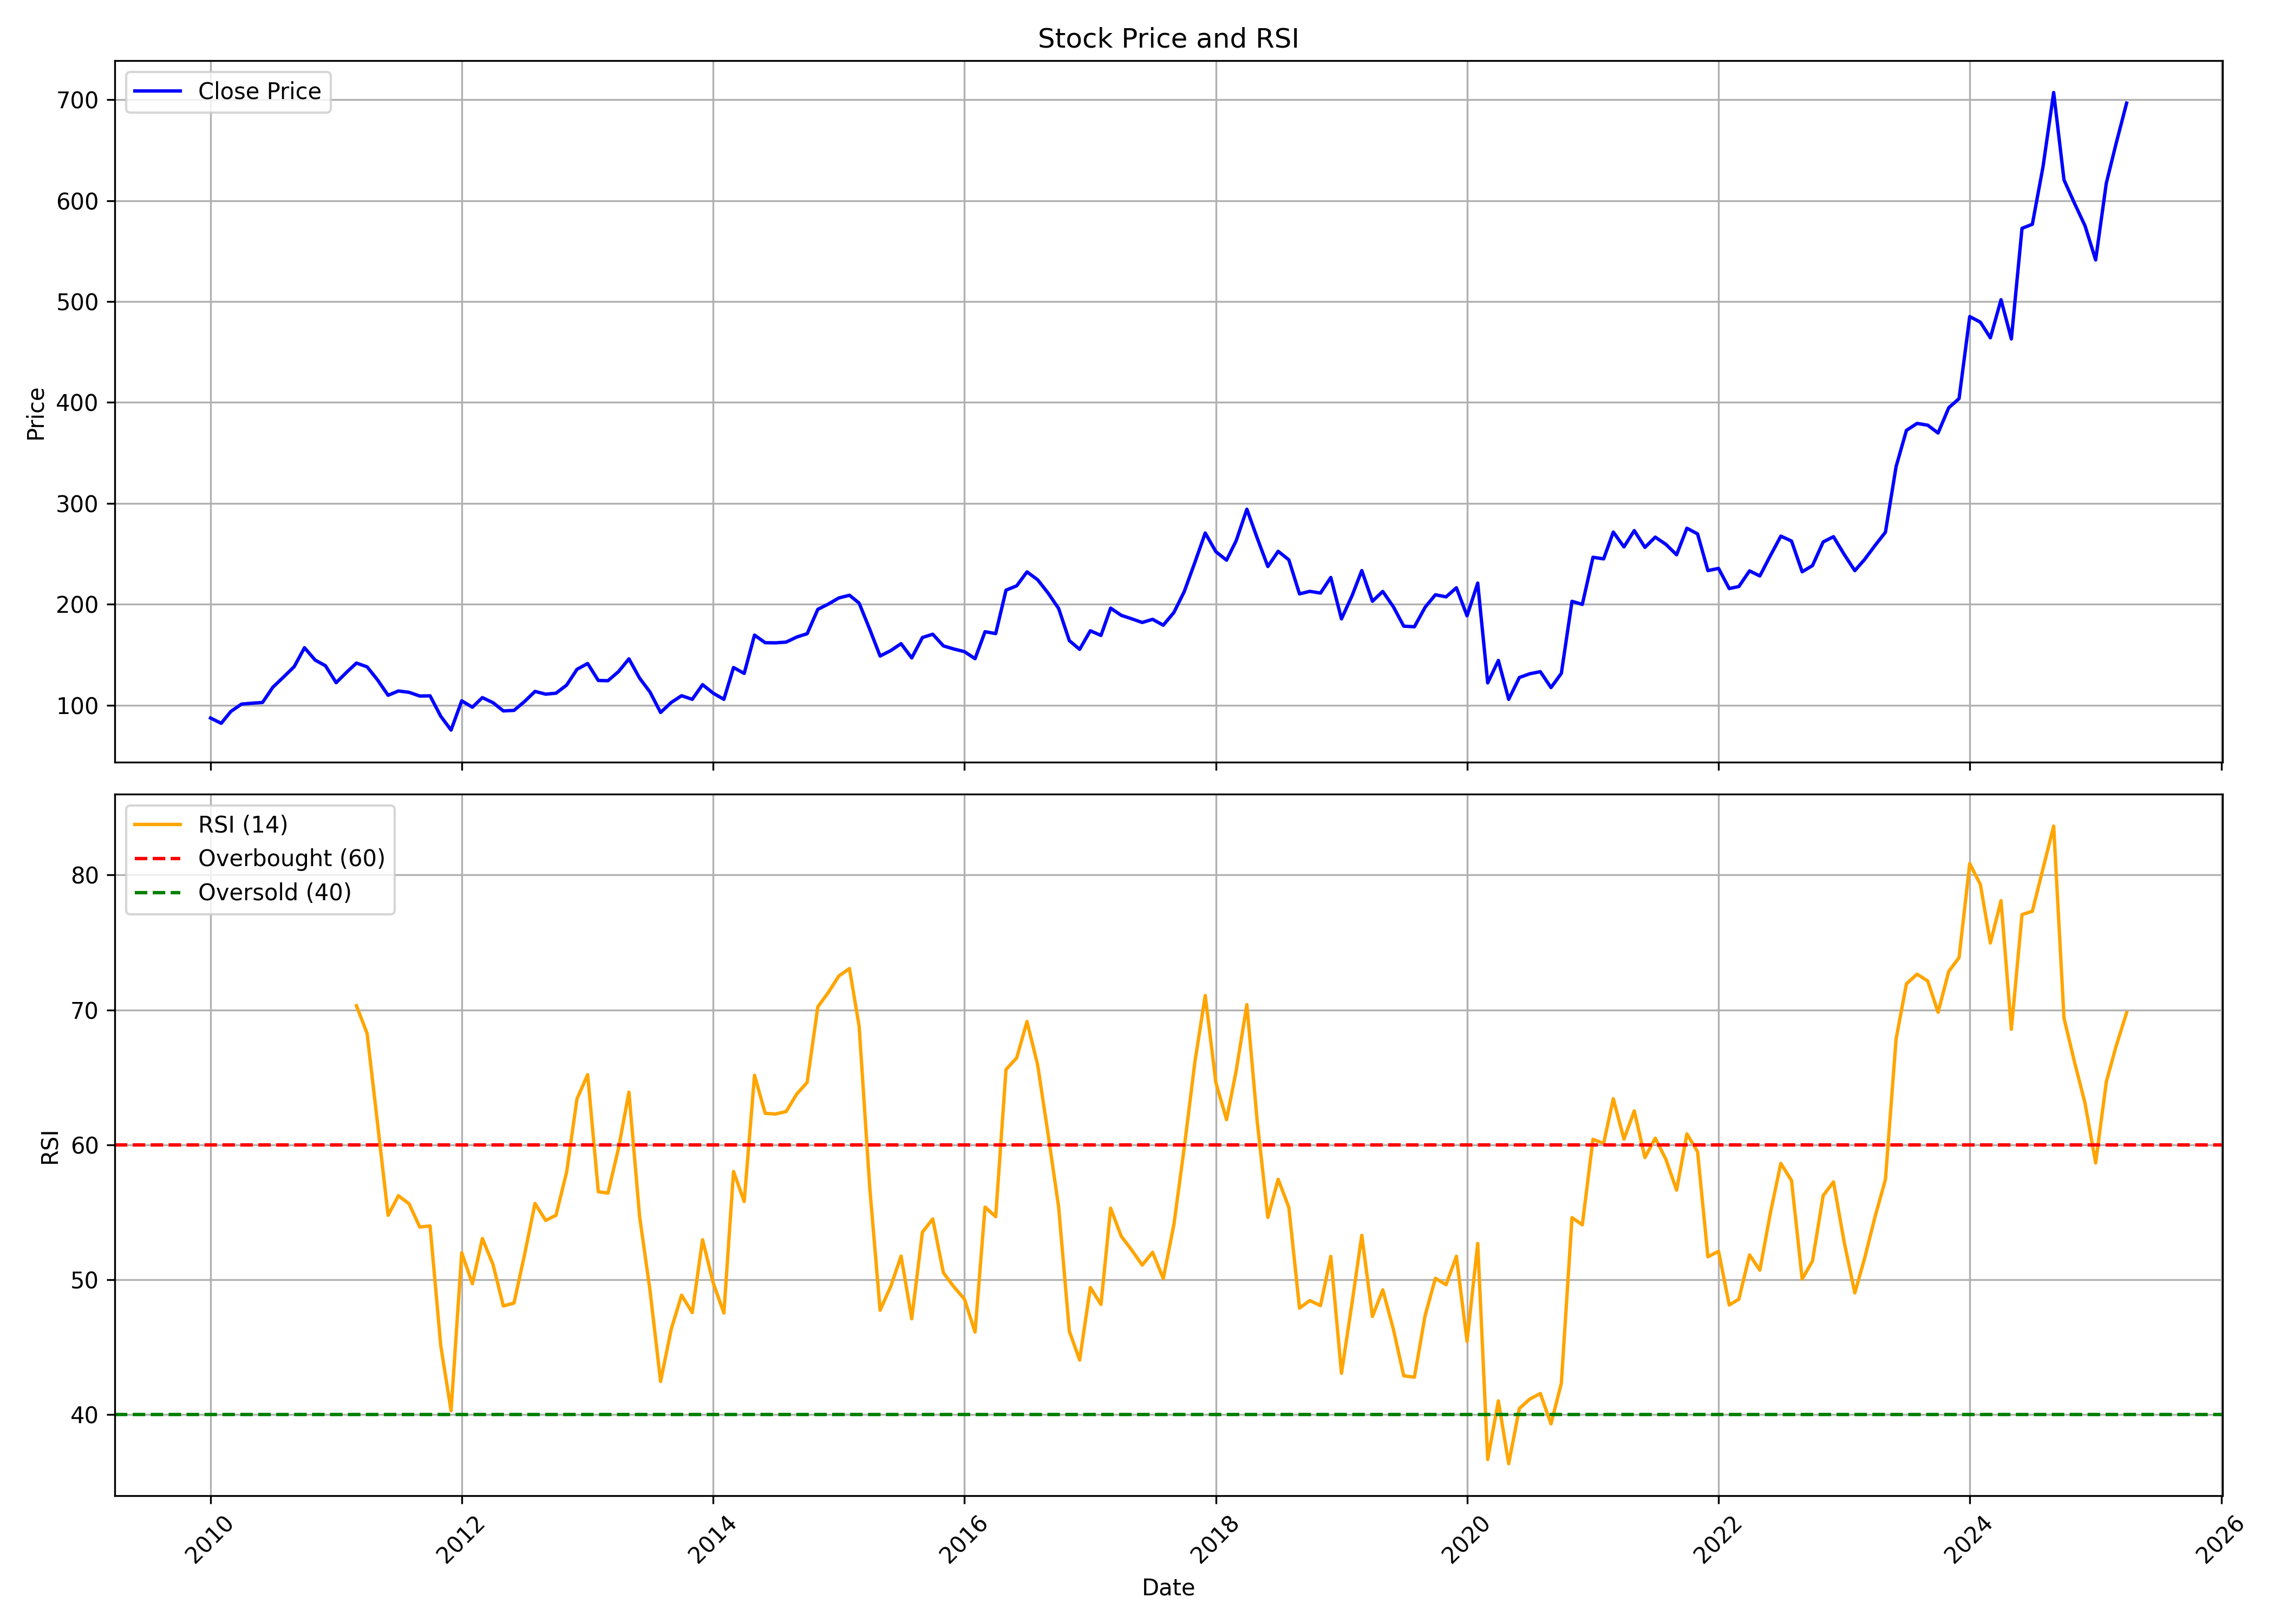

The data file committed next to this chart (first rows):
, Unnamed: 0, date, symbol, open, high, low, close, volume, rsi
0, 0, 2010-01-01, SHRIRAMFIN, 86.84, 93.34, 81.03, 87.18, 34580566, 
1, 1, 2010-02-01, SHRIRAMFIN, 88.71, 93.63, 75.92, 81.99, 19655110, 
2, 2, 2010-03-01, SHRIRAMFIN, 81.99, 98.97, 80.74, 93.74, 42224016, 
3, 3, 2010-04-01, SHRIRAMFIN, 92.91, 102.5, 90.42, 101, 28797394, 
4, 4, 2010-05-01, SHRIRAMFIN, 103.2, 114.8, 93.45, 101.9, 41222699, 
5, 5, 2010-06-01, SHRIRAMFIN, 102, 107.7, 97.9, 102.6, 24438498, 
6, 6, 2010-07-01, SHRIRAMFIN, 102, 119.6, 102, 117.7, 28194979, 
7, 7, 2010-08-01, SHRIRAMFIN, 117.8, 142, 116.6, 127.8, 62697292, 
8, 8, 2010-09-01, SHRIRAMFIN, 128.3, 144, 127.8, 138.1, 47114705, 
9, 9, 2010-10-01, SHRIRAMFIN, 138.3, 157.9, 133.5, 156.9, 50368612, 
10, 10, 2010-11-01, SHRIRAMFIN, 158.8, 160, 133.5, 144.6, 40695310, 
11, 11, 2010-12-01, SHRIRAMFIN, 144.9, 154.7, 121.9, 139, 52519170, 
12, 12, 2011-01-01, SHRIRAMFIN, 138.9, 142.9, 117.8, 122.2, 29554901, 
13, 13, 2011-02-01, SHRIRAMFIN, 124.1, 137.9, 115.7, 132.7, 38494979, 
14, 14, 2011-03-01, SHRIRAMFIN, 134.3, 146.4, 126.4, 141.7, 38987290, 70.31
15, 15, 2011-04-01, SHRIRAMFIN, 144.2, 151.2, 137.5, 137.9, 30582016, 68.25
16, 16, 2011-05-01, SHRIRAMFIN, 140, 140.1, 108, 125.2, 184789772, 61.65
17, 17, 2011-06-01, SHRIRAMFIN, 125.5, 127.4, 104.1, 109.8, 77283716, 54.76
18, 18, 2011-07-01, SHRIRAMFIN, 111.8, 126, 108, 114, 58512424, 56.22
19, 19, 2011-08-01, SHRIRAMFIN, 115.3, 118.2, 98.89, 112.7, 63899964, 55.62
20, 20, 2011-09-01, SHRIRAMFIN, 112.7, 126.1, 104.8, 109, 48885392, 53.9
21, 21, 2011-10-01, SHRIRAMFIN, 107.3, 113.7, 94.76, 109.2, 44251528, 53.98
22, 22, 2011-11-01, SHRIRAMFIN, 107.2, 110.5, 87.24, 88.99, 53195049, 45.11
23, 23, 2011-12-01, SHRIRAMFIN, 92.82, 104.3, 74.52, 75.27, 77365461, 40.27
24, 24, 2012-01-01, SHRIRAMFIN, 75.51, 110, 74.46, 104.3, 60734472, 51.99
25, 25, 2012-02-01, SHRIRAMFIN, 103.7, 110.1, 88.53, 97.92, 52426277, 49.69
26, 26, 2012-03-01, SHRIRAMFIN, 94.45, 110.2, 92.11, 107.4, 23877499, 53.05
27, 27, 2012-04-01, SHRIRAMFIN, 108, 110.9, 90.3, 102.4, 25654489, 51.11
28, 28, 2012-05-01, SHRIRAMFIN, 102.4, 103.8, 84.97, 94.26, 31975126, 48.04
29, 29, 2012-06-01, SHRIRAMFIN, 93.9, 95.68, 88.57, 94.79, 21615398, 48.26
30, 30, 2012-07-01, SHRIRAMFIN, 94.36, 112.9, 91.49, 103.4, 23820881, 51.78
31, 31, 2012-08-01, SHRIRAMFIN, 101.1, 114.6, 99.47, 113.6, 22903040, 55.64
32, 32, 2012-09-01, SHRIRAMFIN, 112.7, 115.4, 106.6, 110.9, 29110542, 54.38
33, 33, 2012-10-01, SHRIRAMFIN, 110.9, 119.7, 106.4, 111.8, 35701898, 54.77
34, 34, 2012-11-01, SHRIRAMFIN, 111.8, 121.3, 107.8, 119.9, 36560600, 57.98
35, 35, 2012-12-01, SHRIRAMFIN, 120.7, 140.2, 108.7, 135.5, 43954891, 63.4
36, 36, 2013-01-01, SHRIRAMFIN, 136.6, 144, 129.8, 141.3, 29486987, 65.2
37, 37, 2013-02-01, SHRIRAMFIN, 141.5, 143, 120.6, 124.4, 199819265, 56.52
38, 38, 2013-03-01, SHRIRAMFIN, 123, 131.2, 118.8, 124.2, 31542702, 56.41
39, 39, 2013-04-01, SHRIRAMFIN, 124.1, 134.6, 114.1, 133.3, 62140678, 59.77
40, 40, 2013-05-01, SHRIRAMFIN, 133.3, 150.7, 129.8, 145.9, 75398494, 63.9
41, 41, 2013-06-01, SHRIRAMFIN, 145.8, 147.6, 113.4, 126.7, 53716585, 54.68
42, 42, 2013-07-01, SHRIRAMFIN, 128.2, 129.6, 109.1, 113.1, 58555240, 49.25
43, 43, 2013-08-01, SHRIRAMFIN, 113.7, 117.1, 83, 92.72, 52365156, 42.45
44, 44, 2013-09-01, SHRIRAMFIN, 91.57, 116, 87.65, 102.6, 43586170, 46.33
45, 45, 2013-10-01, SHRIRAMFIN, 103, 111.7, 97.47, 109.3, 46155913, 48.84
46, 46, 2013-11-01, SHRIRAMFIN, 110, 116.3, 97.19, 105.7, 30125107, 47.56
47, 47, 2013-12-01, SHRIRAMFIN, 105.7, 121.8, 104, 120.3, 37505899, 52.96
48, 48, 2014-01-01, SHRIRAMFIN, 121.1, 121.6, 106.3, 111.8, 33608561, 49.74
49, 49, 2014-02-01, SHRIRAMFIN, 112.1, 113, 98.13, 105.7, 38155578, 47.52
50, 50, 2014-03-01, SHRIRAMFIN, 107.1, 139.4, 101.2, 137.3, 79112856, 58.01
51, 51, 2014-04-01, SHRIRAMFIN, 136.8, 149.1, 127.2, 131.4, 46287321, 55.78
52, 52, 2014-05-01, SHRIRAMFIN, 131.4, 172.4, 124.7, 169.4, 84014712, 65.15
53, 53, 2014-06-01, SHRIRAMFIN, 170.8, 183, 150.6, 161.9, 66870815, 62.33
54, 54, 2014-07-01, SHRIRAMFIN, 163.5, 174.7, 152.4, 161.7, 50552496, 62.28
55, 55, 2014-08-01, SHRIRAMFIN, 160.3, 172.3, 155.4, 162.5, 55987974, 62.46
56, 56, 2014-09-01, SHRIRAMFIN, 161.4, 179.5, 159.9, 167.5, 64456051, 63.77
57, 57, 2014-10-01, SHRIRAMFIN, 168.1, 171.3, 153.7, 170.8, 61121612, 64.62
58, 58, 2014-11-01, SHRIRAMFIN, 172.2, 198.4, 168.4, 194.9, 103521478, 70.23
59, 59, 2014-12-01, SHRIRAMFIN, 195.7, 220.9, 183.3, 200.1, 60698802, 71.27
... 124 more rows
